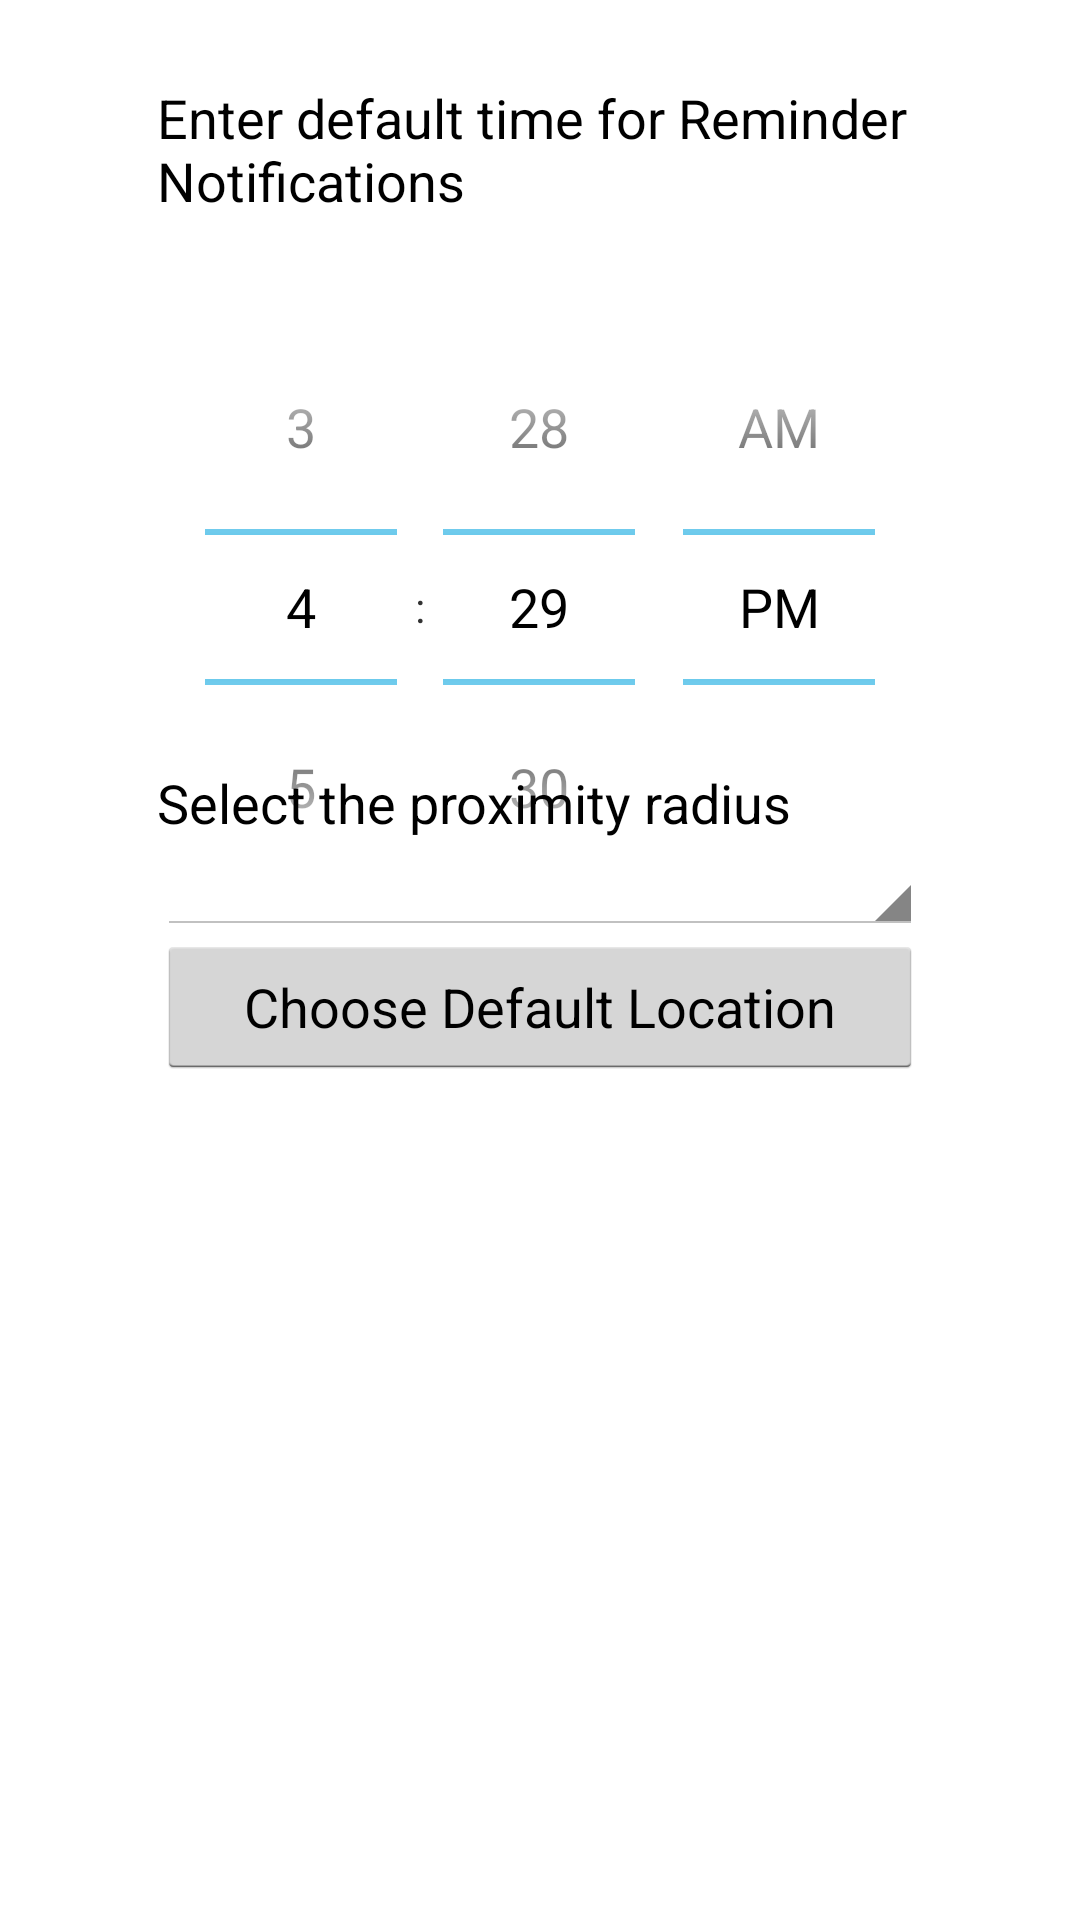

The Android layout XML behind this screen, and the referenced resources:
<!-- AndroidManifest.xml: application theme android:Theme.Holo.Light -->
<!-- res/layout/settings_layout.xml -->
<?xml version="1.0" encoding="utf-8"?>
    <RelativeLayout xmlns:android="http://schemas.android.com/apk/res/android"
        android:layout_width="fill_parent"
        android:layout_height="fill_parent" >

        <Spinner
            android:id="@+id/spinner1"
            android:layout_width="match_parent"
            android:layout_height="wrap_content"
            android:layout_alignLeft="@+id/timePicker1"
            android:layout_alignRight="@+id/timePicker1"
            android:layout_below="@+id/textView2" />

        <TextView
            android:id="@+id/textView2"
            android:layout_width="match_parent"
            android:layout_height="wrap_content"
            android:layout_alignLeft="@+id/spinner1"
            android:layout_alignRight="@+id/spinner1"
            android:layout_below="@+id/textView1"
            android:layout_marginTop="183dp"
            android:text="Select the proximity radius"
            android:textAppearance="?android:attr/textAppearanceMedium" />

        <TextView
            android:id="@+id/textView1"
            android:layout_width="wrap_content"
            android:layout_height="wrap_content"
            android:layout_alignLeft="@+id/timePicker1"
            android:layout_alignParentTop="true"
            android:layout_alignRight="@+id/timePicker1"
            android:layout_marginTop="27dp"
            android:text="Enter default time for Reminder Notifications"
            android:textAppearance="?android:attr/textAppearanceMedium" />

        <TimePicker
            android:id="@+id/timePicker1"
            android:layout_width="wrap_content"
            android:layout_height="wrap_content"
            android:layout_below="@+id/textView1"
            android:layout_centerHorizontal="true"
            android:layout_marginTop="24dp" />

        <Button
            android:id="@+id/button1"
            android:layout_width="wrap_content"
            android:layout_height="wrap_content"
            android:layout_alignLeft="@+id/spinner1"
            android:layout_alignRight="@+id/spinner1"
            android:layout_below="@+id/spinner1"
            android:text="Choose Default Location" />

    </RelativeLayout>
<!-- resources referenced by this layout -->
<resources>

</resources>
